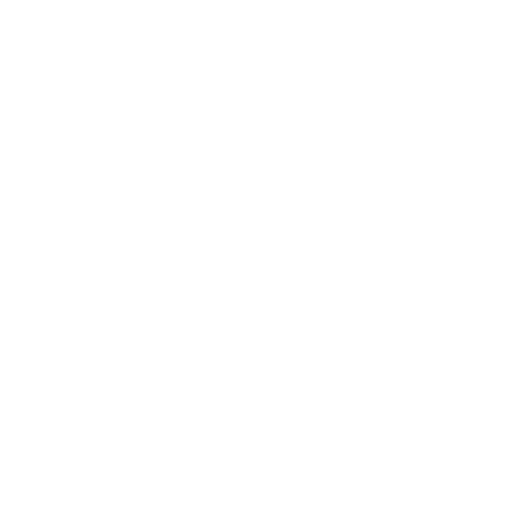
t = 0.00 s
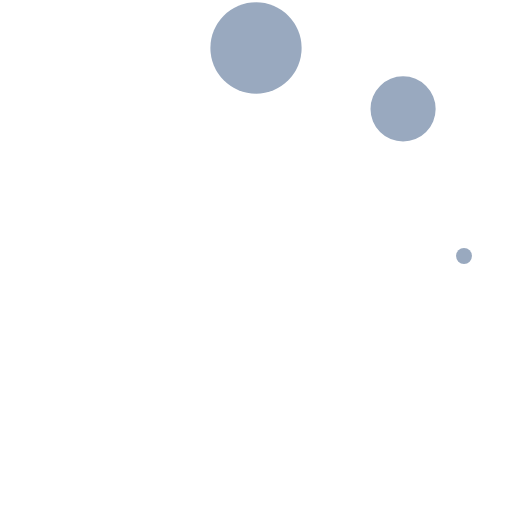
t = 0.29 s
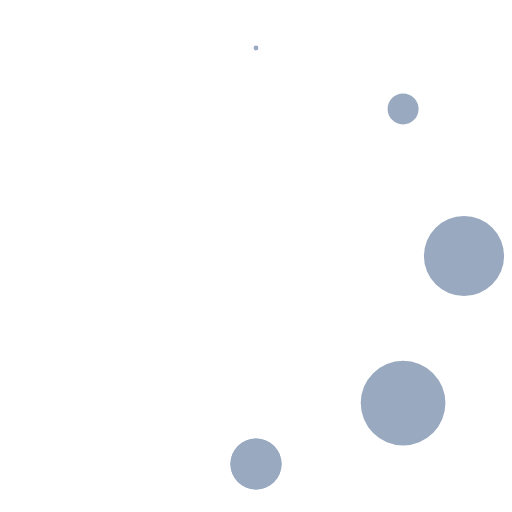
t = 0.63 s
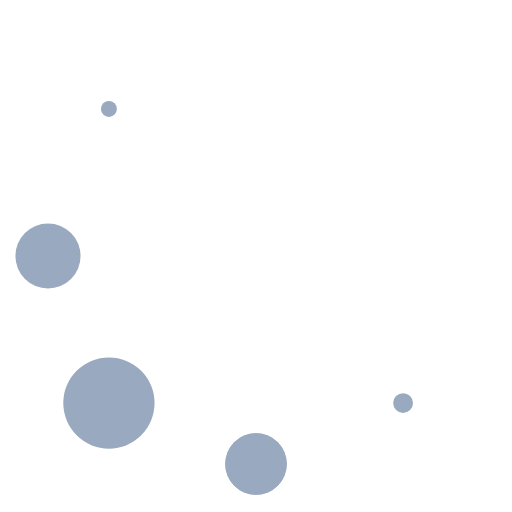
t = 0.92 s
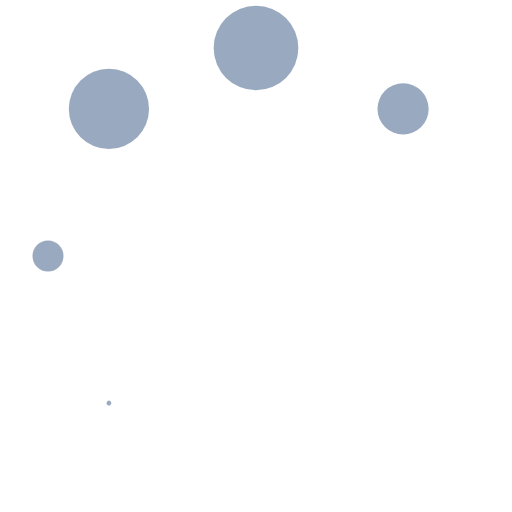
t = 1.25 s
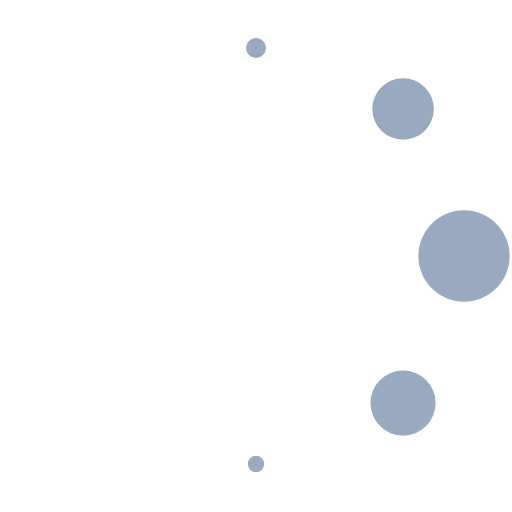
t = 1.54 s

The animated SVG that drew these frames (rendered in a browser with its animation timeline set to each time). Animation: 9 SMIL elements (animate=9); one cycle of 1.88 s, repeats indefinitely.

<svg xmlns="http://www.w3.org/2000/svg" viewBox="0 0 32 32" width="64" height="64" fill="#99A9BF">
  <circle cx="16" cy="3" r="0">
    <animate attributeName="r" values="0;3;0;0" dur="1s" repeatCount="indefinite" begin="0" keySplines="0.2 0.2 0.4 0.8;0.2 0.2 0.4 0.8;0.2 0.2 0.4 0.8" calcMode="spline" />
  </circle>
  <circle transform="rotate(45 16 16)" cx="16" cy="3" r="0">
    <animate attributeName="r" values="0;3;0;0" dur="1s" repeatCount="indefinite" begin="0.125s" keySplines="0.2 0.2 0.4 0.8;0.2 0.2 0.4 0.8;0.2 0.2 0.4 0.8" calcMode="spline" />
  </circle>
  <circle transform="rotate(90 16 16)" cx="16" cy="3" r="0">
    <animate attributeName="r" values="0;3;0;0" dur="1s" repeatCount="indefinite" begin="0.25s" keySplines="0.2 0.2 0.4 0.8;0.2 0.2 0.4 0.8;0.2 0.2 0.4 0.8" calcMode="spline" />
  </circle>
  <circle transform="rotate(135 16 16)" cx="16" cy="3" r="0">
    <animate attributeName="r" values="0;3;0;0" dur="1s" repeatCount="indefinite" begin="0.375s" keySplines="0.2 0.2 0.4 0.8;0.2 0.2 0.4 0.8;0.2 0.2 0.4 0.8" calcMode="spline" />
  </circle>
  <circle transform="rotate(180 16 16)" cx="16" cy="3" r="0">
    <animate attributeName="r" values="0;3;0;0" dur="1s" repeatCount="indefinite" begin="0.5s" keySplines="0.2 0.2 0.4 0.8;0.2 0.2 0.4 0.8;0.2 0.2 0.4 0.8" calcMode="spline" />
  </circle>
  <circle transform="rotate(225 16 16)" cx="16" cy="3" r="0">
    <animate attributeName="r" values="0;3;0;0" dur="1s" repeatCount="indefinite" begin="0.625s" keySplines="0.2 0.2 0.4 0.8;0.2 0.2 0.4 0.8;0.2 0.2 0.4 0.8" calcMode="spline" />
  </circle>
  <circle transform="rotate(270 16 16)" cx="16" cy="3" r="0">
    <animate attributeName="r" values="0;3;0;0" dur="1s" repeatCount="indefinite" begin="0.75s" keySplines="0.2 0.2 0.4 0.8;0.2 0.2 0.4 0.8;0.2 0.2 0.4 0.8" calcMode="spline" />
  </circle>
  <circle transform="rotate(315 16 16)" cx="16" cy="3" r="0">
    <animate attributeName="r" values="0;3;0;0" dur="1s" repeatCount="indefinite" begin="0.875s" keySplines="0.2 0.2 0.4 0.8;0.2 0.2 0.4 0.8;0.2 0.2 0.4 0.8" calcMode="spline" />
  </circle>
  <circle transform="rotate(180 16 16)" cx="16" cy="3" r="0">
    <animate attributeName="r" values="0;3;0;0" dur="1s" repeatCount="indefinite" begin="0.5s" keySplines="0.2 0.2 0.4 0.8;0.2 0.2 0.4 0.8;0.2 0.2 0.4 0.8" calcMode="spline" />
  </circle>
</svg>
